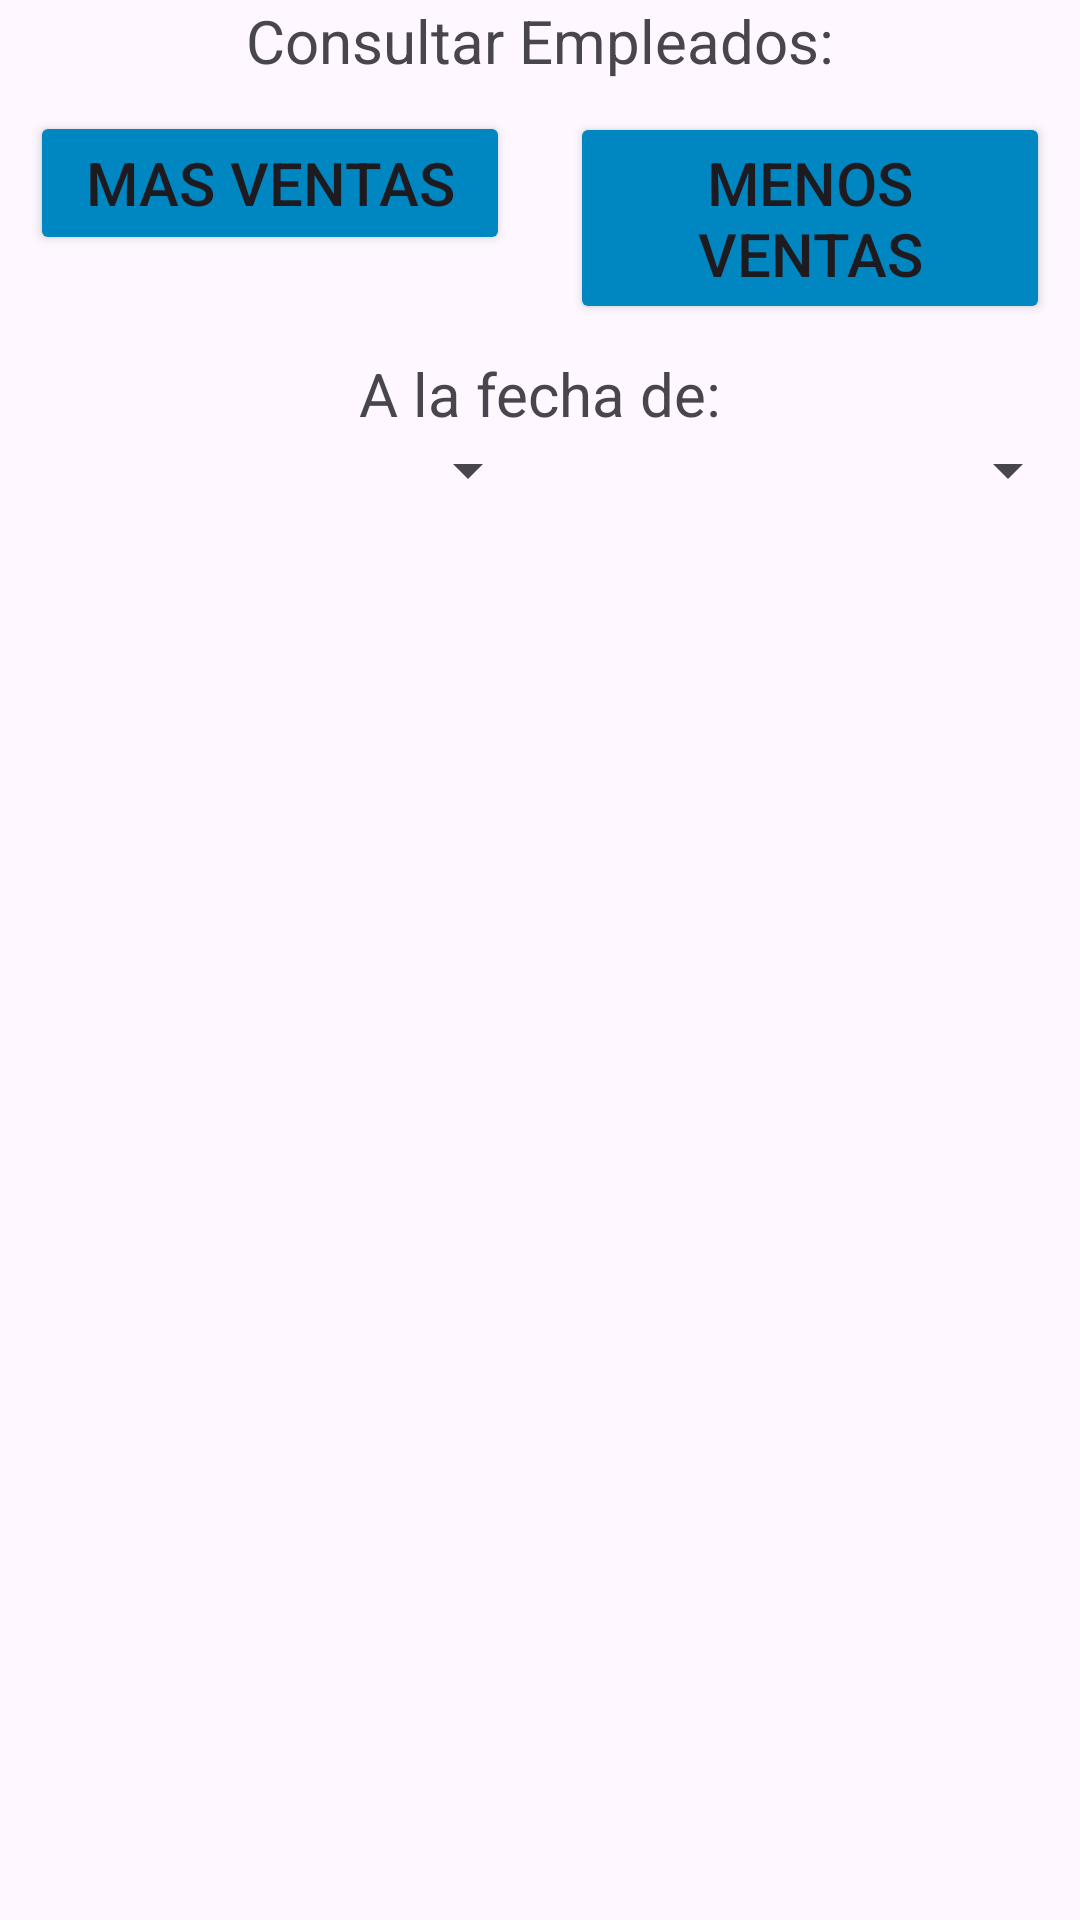

This screen was rendered from an Android layout file. Write that file and the resources it references.
<!-- AndroidManifest.xml: application theme Theme.Tesis_01 -->
<!-- res/layout/fragment_fragment_info_empleados.xml -->
<?xml version="1.0" encoding="utf-8"?>
<androidx.constraintlayout.widget.ConstraintLayout xmlns:android="http://schemas.android.com/apk/res/android"
    xmlns:tools="http://schemas.android.com/tools"
    android:layout_width="match_parent"
    android:layout_height="match_parent"
    xmlns:app="http://schemas.android.com/apk/res-auto"
    tools:context=".Fragment_info_empleados">

    <TextView
        android:id="@+id/con"
        android:layout_width="match_parent"
        android:layout_height="wrap_content"
        android:text="Consultar Empleados:"
        android:gravity="center_horizontal"
        android:textSize="20sp"
        app:layout_constraintTop_toTopOf="parent" />

    <LinearLayout
        android:id="@+id/botoneslayout"
        android:layout_width="match_parent"
        android:layout_height="wrap_content"
        app:layout_constraintTop_toBottomOf="@id/con"
        android:orientation="horizontal"
        >

        <Button
            android:id="@+id/masVendidos"
            android:layout_width="0sp"
            android:layout_height="wrap_content"
            android:layout_margin="10dp"
            android:layout_weight="1"
            android:backgroundTint="#0086C0"
            android:text="Mas Ventas"
            android:textSize="20sp" />

        <Button
            android:id="@+id/menosVendidos"
            android:layout_width="0sp"
            android:layout_height="wrap_content"
            android:layout_margin="10dp"
            android:layout_weight="1"
            android:backgroundTint="#0086C0"
            android:text="Menos ventas"
            android:textSize="20sp" />


    </LinearLayout>


    <TextView
        android:id="@+id/idTvSelectedate"
        android:layout_width="match_parent"
        android:layout_height="wrap_content"
        android:gravity="center_horizontal"
        android:text="A la fecha de:"
        android:textSize="20sp"
        app:layout_constraintTop_toBottomOf="@id/botoneslayout"
        />


    <LinearLayout
        android:id="@+id/spinnerlayout"
        android:layout_width="match_parent"
        android:layout_height="wrap_content"
        app:layout_constraintTop_toBottomOf="@id/idTvSelectedate"
        android:orientation="horizontal"

        >
        <Spinner
            android:id="@+id/spinMeses"
            android:layout_width="0sp"
            android:layout_height="wrap_content"
            android:layout_weight="1"
            app:layout_constraintTop_toBottomOf="@+id/idTvSelectedate"
            />

        <Spinner
            android:id="@+id/spinYear"
            android:layout_width="0sp"
            android:layout_height="wrap_content"
            android:layout_weight="1"
            app:layout_constraintTop_toBottomOf="@+id/spinMeses"
            />
    </LinearLayout>>




    <androidx.recyclerview.widget.RecyclerView
        android:id="@+id/emp_stat_recy"
        android:layout_height="0sp"
        android:layout_width="match_parent"
        app:layout_constraintTop_toBottomOf="@id/spinnerlayout"
        app:layout_constraintBottom_toBottomOf="parent"
        />
















</androidx.constraintlayout.widget.ConstraintLayout>
<!-- resources referenced by this layout -->
<resources>
  <style name="Theme.Tesis_01" parent="Base.Theme.Tesis_01" />
  <style name="Base.Theme.Tesis_01" parent="Theme.Material3.DayNight.NoActionBar">
          
          
      </style>
</resources>
